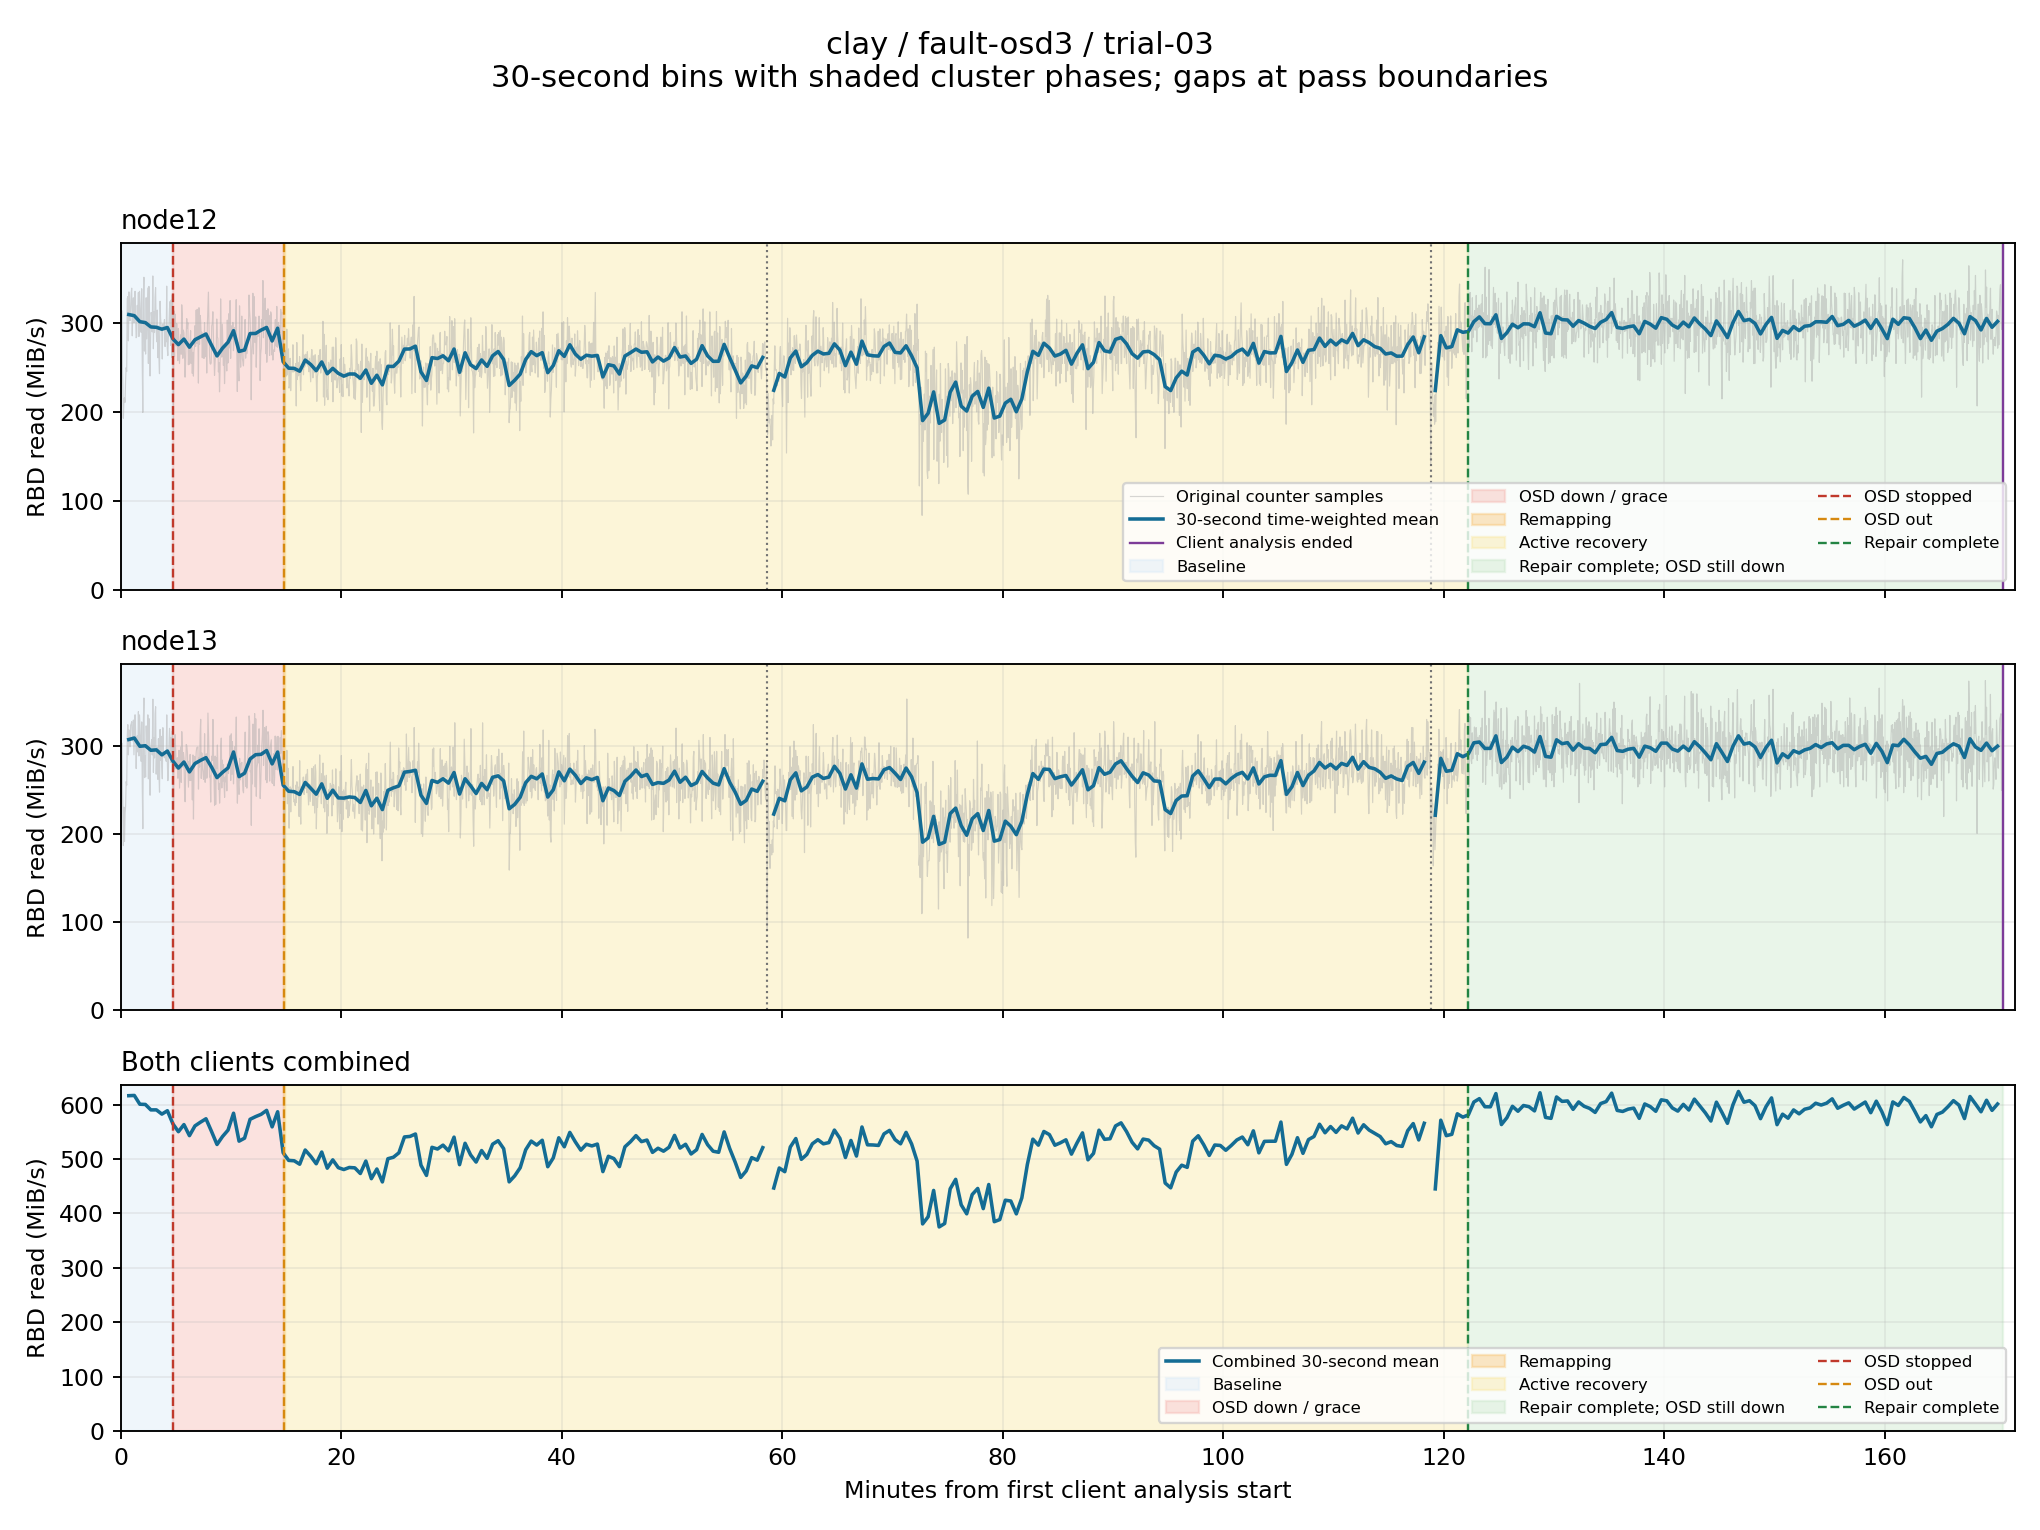

The file beside this chart, header and first rows:
client, start_epoch, end_epoch, read_mib_s, eligible
node12, 1792393681, 1792393711, nan, False
node12, 1792393711, 1792393741, 309.1, True
node12, 1792393741, 1792393771, 307.8, True
node12, 1792393771, 1792393801, 301, True
node12, 1792393801, 1792393831, 300, True
node12, 1792393831, 1792393861, 295.2, True
node12, 1792393861, 1792393891, 294.7, True
node12, 1792393891, 1792393921, 292.6, True
node12, 1792393921, 1792393951, 294.5, True
node12, 1792393951, 1792393981, 281.7, True
node12, 1792393981, 1792394011, 275.3, True
node12, 1792394011, 1792394041, 281.5, True
node12, 1792394041, 1792394071, 272.4, True
node12, 1792394071, 1792394101, 280.8, True
node12, 1792394101, 1792394131, 284, True
node12, 1792394131, 1792394161, 287.2, True
node12, 1792394161, 1792394191, 274.7, True
node12, 1792394191, 1792394221, 262.6, True
node12, 1792394221, 1792394251, 271.3, True
node12, 1792394251, 1792394281, 277.9, True
node12, 1792394281, 1792394311, 291, True
node12, 1792394311, 1792394341, 267.6, True
node12, 1792394341, 1792394371, 269.2, True
node12, 1792394371, 1792394401, 287.7, True
node12, 1792394401, 1792394431, 287.8, True
node12, 1792394431, 1792394461, 291.6, True
node12, 1792394461, 1792394491, 294.5, True
node12, 1792394491, 1792394521, 279.4, True
node12, 1792394521, 1792394551, 293.7, True
node12, 1792394551, 1792394581, 256, True
node12, 1792394581, 1792394611, 248.8, True
node12, 1792394611, 1792394641, 248.6, True
node12, 1792394641, 1792394671, 245.4, True
node12, 1792394671, 1792394701, 257.9, True
node12, 1792394701, 1792394731, 252.9, True
node12, 1792394731, 1792394761, 246, True
node12, 1792394761, 1792394791, 255.8, True
node12, 1792394791, 1792394821, 242.5, True
node12, 1792394821, 1792394851, 248.6, True
node12, 1792394851, 1792394881, 243, True
node12, 1792394881, 1792394911, 239.8, True
node12, 1792394911, 1792394941, 242.3, True
node12, 1792394941, 1792394971, 242.2, True
node12, 1792394971, 1792395001, 237.4, True
node12, 1792395001, 1792395031, 246.7, True
node12, 1792395031, 1792395061, 231.8, True
node12, 1792395061, 1792395091, 240.9, True
node12, 1792395091, 1792395121, 230, True
node12, 1792395121, 1792395151, 250.8, True
node12, 1792395151, 1792395181, 250.7, True
node12, 1792395181, 1792395211, 256.7, True
node12, 1792395211, 1792395241, 270.3, True
node12, 1792395241, 1792395271, 270.4, True
node12, 1792395271, 1792395301, 273.5, True
node12, 1792395301, 1792395331, 244.5, True
node12, 1792395331, 1792395361, 235, True
node12, 1792395361, 1792395391, 260.6, True
node12, 1792395391, 1792395421, 259.6, True
node12, 1792395421, 1792395451, 262.7, True
node12, 1792395451, 1792395481, 257.1, True
... 622 more rows
